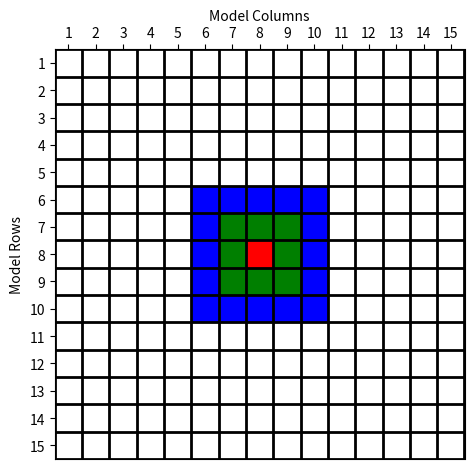

Python code for this plot:
import numpy as np
import matplotlib.pyplot as plt
import matplotlib


N = 15
# make an empty data set
data = np.ones((N, N)) * np.nan
# fill in some fake data
for j in range(3)[::-1]:
    data[N//2 - j : N//2 + j +1, N//2 - j : N//2 + j +1] = j
print("data")
print(data)
# make a figure + axes
fig, ax = plt.subplots(1, 1, tight_layout=True)
# make color map
my_cmap = matplotlib.colors.ListedColormap(['r', 'g', 'b'])
# set the 'bad' values (nan) to be white and transparent
my_cmap.set_bad(color='w', alpha=0)
# draw the grid
for x in range(N + 1):
    ax.axhline(x, lw=2, color='k', zorder=5)
    ax.axvline(x, lw=2, color='k', zorder=5)
# draw the boxes
ax.imshow(data, interpolation='none', cmap=my_cmap, extent=[0, N, 0, N], zorder=0)
# ax.plot(12, 6, "go")

# Prepare x-axis ticks-n-labels
ax.set_xlabel("Model Columns")
ax.set_xticks(np.arange(N) + 0.5)
ax.set_xticklabels(np.arange(1, N+1))
ax.xaxis.set_ticks_position('top')
ax.xaxis.set_label_position('top')

# Prepare y-axis ticks-n-labels
ax.set_ylabel("Model Rows")
ax.set_yticks(np.arange(N) + 0.5)
ax.set_yticklabels(np.arange(1, N+1)[::-1])

plt.show()
fig.savefig("Figure1.pdf")